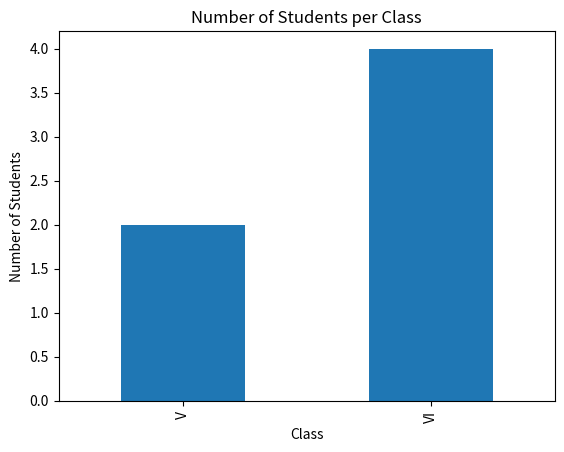

Reproduce this figure in Python.
import pandas as pd
import matplotlib.pyplot as plt

# Create the DataFrame
student_data = pd.DataFrame({
    'school_code': ['s001','s002','s003','s001','s002','s004'],
    'class': ['V', 'VI', 'VI', 'VI', 'V', 'VI'],
    'name': ['Alberto Franco','Gino Mcneill','Ryan Parkes', 'Eesha Hinton', 'Gino Mcneill', 'David Parkes'],
    'age': [12, 12, 13, 13, 14, 12],
    'height': [173, 192, 186, 167, 151, 159],
    'weight': [35, 32, 33, 30, 31, 32],
    'address': ['street1', 'street2', 'street3', 'street1', 'street2', 'street4']
})

# Group the data by 'class' and count the number of students
student_count = student_data.groupby('class').size()

# Create the bar chart
student_count.plot(kind='bar')
plt.title('Number of Students per Class')
plt.xlabel('Class')
plt.ylabel('Number of Students')
plt.show()

# Conclusion
print("Conclusion:")
print("The bar chart shows the distribution of students across different classes.")
print("Class VI has the highest number of students, followed by Class V.")

"""
Conclusion:
The bar chart shows the distribution of students across different classes.
Class VI has the highest number of students, followed by Class V.
"""
